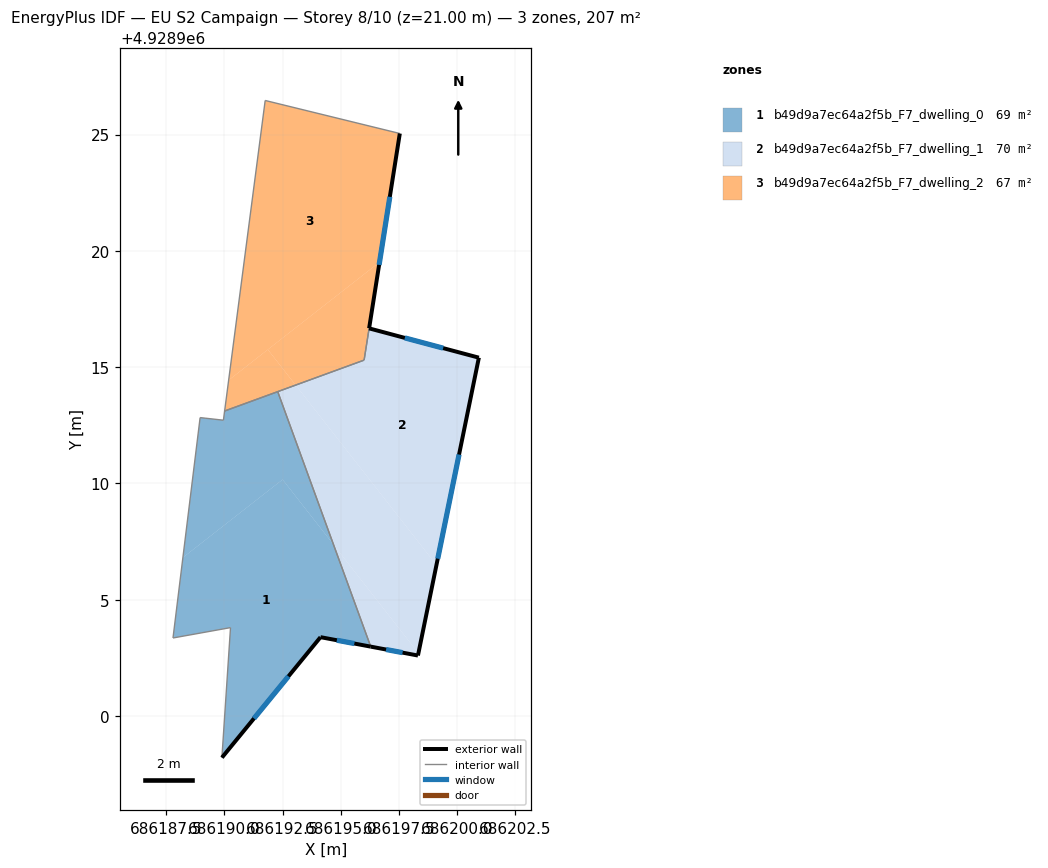
=== STOREY PLAN SPEC (per zone: floor XY polygon, exterior-wall plan segments, windows/doors) ===
zone 1: b49d9a7ec64a2f5b_F7_dwelling_0  (68.9 m²)
  floor: (686194.69, 4928907.37) (686196.29, 4928902.98) (686194.13, 4928903.39) (686189.89, 4928898.21) (686190.26, 4928903.80) (686187.79, 4928903.35) (686188.21, 4928906.81) (686192.50, 4928910.17)
  floor: (686192.29, 4928913.95) (686194.69, 4928907.37) (686192.50, 4928910.17) (686188.21, 4928906.81) (686188.95, 4928912.83) (686189.17, 4928912.81) (686189.96, 4928912.72) (686190.01, 4928913.11)
  exterior wall: (686194.13, 4928903.39) – (686196.29, 4928902.98)  [2.2 m]
    window: (686194.83, 4928903.26) – (686195.59, 4928903.11)  [0.8 m²]
  exterior wall: (686189.89, 4928898.21) – (686194.13, 4928903.39)  [6.7 m]
    window: (686191.27, 4928899.89) – (686192.75, 4928901.70)  [2.5 m²]
  interior walls: 8
zone 2: b49d9a7ec64a2f5b_F7_dwelling_1  (70.4 m²)
  floor: (686193.06, 4928914.23) (686199.12, 4928906.49) (686198.34, 4928902.70) (686194.69, 4928907.37) (686192.29, 4928913.95)
  floor: (686194.69, 4928907.37) (686198.34, 4928902.70) (686198.32, 4928902.60) (686196.29, 4928902.98)
  floor: (686200.94, 4928915.41) (686199.12, 4928906.49) (686193.06, 4928914.23) (686196.01, 4928915.30) (686196.21, 4928916.61) (686196.22, 4928916.67)
  exterior wall: (686200.94, 4928915.41) – (686196.22, 4928916.67)  [4.9 m]
    window: (686199.41, 4928915.82) – (686197.76, 4928916.26)  [1.8 m²]
  exterior wall: (686198.32, 4928902.60) – (686200.94, 4928915.41)  [13.1 m]
    window: (686199.17, 4928906.76) – (686200.09, 4928911.24)  [4.8 m²]
  exterior wall: (686196.29, 4928902.98) – (686198.32, 4928902.60)  [2.1 m]
    window: (686196.95, 4928902.86) – (686197.66, 4928902.72)  [0.8 m²]
  interior walls: 3
zone 3: b49d9a7ec64a2f5b_F7_dwelling_2  (67.4 m²)
  floor: (686196.67, 4928919.51) (686196.22, 4928916.67) (686196.00, 4928915.30) (686193.06, 4928914.23) (686191.87, 4928915.76)
  floor: (686197.54, 4928925.05) (686196.67, 4928919.51) (686190.18, 4928914.44) (686191.75, 4928926.47)
  floor: (686191.87, 4928915.76) (686193.06, 4928914.23) (686190.01, 4928913.11) (686190.18, 4928914.44)
  exterior wall: (686196.22, 4928916.67) – (686197.54, 4928925.05)  [8.5 m]
    window: (686196.65, 4928919.40) – (686197.11, 4928922.32)  [3.1 m²]
  interior walls: 5

=== DERIVED (storey summary) ===
Building: EU S2 Campaign
Storey: 8 of 10  (floor level z = 21.00 m)
Storey gross floor area: 206.7 m²
Zones on this storey: 3
  - b49d9a7ec64a2f5b_F7_dwelling_0: floor 68.9 m²; exterior wall 8.9 m (26.7 m²); 2 window(s) 3.3 m²; WWR 12.2%
  - b49d9a7ec64a2f5b_F7_dwelling_1: floor 70.4 m²; exterior wall 20.0 m (60.1 m²); 3 window(s) 7.3 m²; WWR 12.2%
  - b49d9a7ec64a2f5b_F7_dwelling_2: floor 67.4 m²; exterior wall 8.5 m (25.4 m²); 1 window(s) 3.1 m²; WWR 12.2%
Zone adjacency (shared interzone walls):
  - b49d9a7ec64a2f5b_F7_dwelling_0 ↔ b49d9a7ec64a2f5b_F7_dwelling_1
  - b49d9a7ec64a2f5b_F7_dwelling_0 ↔ b49d9a7ec64a2f5b_F7_dwelling_2
  - b49d9a7ec64a2f5b_F7_dwelling_1 ↔ b49d9a7ec64a2f5b_F7_dwelling_2